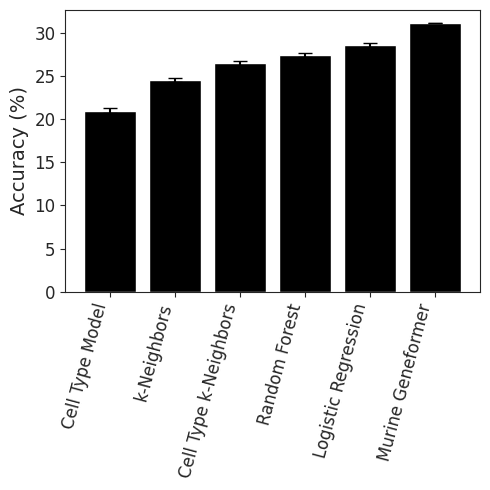

The script that saved this image:
import json
import numpy as np
import seaborn as sns
import matplotlib.pyplot as plt

# From the old codebase
results = {"Logistic Regression": [0.27994235165490505, 0.28533445979524896, 0.2870241526687208, 0.28595567041049597, 0.2895089951297088, 0.28846536129609385, 0.2844647649339032, 0.28660172945035284, 0.288018089653116, 0.28463870390617235], "KNN": [0.24269456316469537, 0.2449806182288043, 0.2492545472617036, 0.24803697445581951, 0.2459497067885896, 0.2479127323327701, 0.24701818904681444, 0.24199880727561873, 0.24413577179206838, 0.2448812245303648], "Random Forest": [0.2717175231090349, 0.27350660968094626, 0.2775569028923566, 0.27740781234469736, 0.27484842460987974, 0.27827750720604316, 0.271692674684425, 0.27295994433952886, 0.27397872974853393, 0.27566842262200575], "Cell Type": [0.20644071165888084, 0.20840373720306132, 0.21387039061723487, 0.2120067587714939, 0.2100437332273134, 0.21317463472815823, 0.21180797137461485, 0.2049001093330683, 0.2069376801510784, 0.21155948712851605], "Cell Type KNN": [0.2583490706689196, 0.2673442003776961, 0.26600238544876253, 0.26612662757181194, 0.26868601530662956, 0.26806480469138255, 0.26525693271046613, 0.26220057648345096, 0.2626229997018189, 0.2647599642182686], "Geneformer_L{l}": 0.31097701029420977}

models = ['Cell Type Model', 'k-Neighbors', 'Cell Type k-Neighbors', 'Random Forest',
    'Logistic Regression', 'Murine Geneformer']

sns.set_style("ticks")
plt.figure(figsize=(5, 5))
ordering = np.argsort([np.mean(m) for m in results.values()])
plt.bar(models,
        np.array([np.mean(m) for m in results.values()])[ordering]*100,
        yerr=np.array([np.std(m) for m in results.values()])[ordering]*100, facecolor='k', capsize=5)
# plt.hlines(100/42., -.5,5.5,'r','--')
# plt.xlabel("Method", fontsize=14)
plt.ylabel("Accuracy (%)", fontsize=14)
plt.xticks(rotation=75, fontsize=12,  ha='right')
plt.yticks(fontsize=12)
plt.tight_layout()
plt.savefig("single_cell_area_classification_comparison.png", dpi=300)  # Save the plot as an image